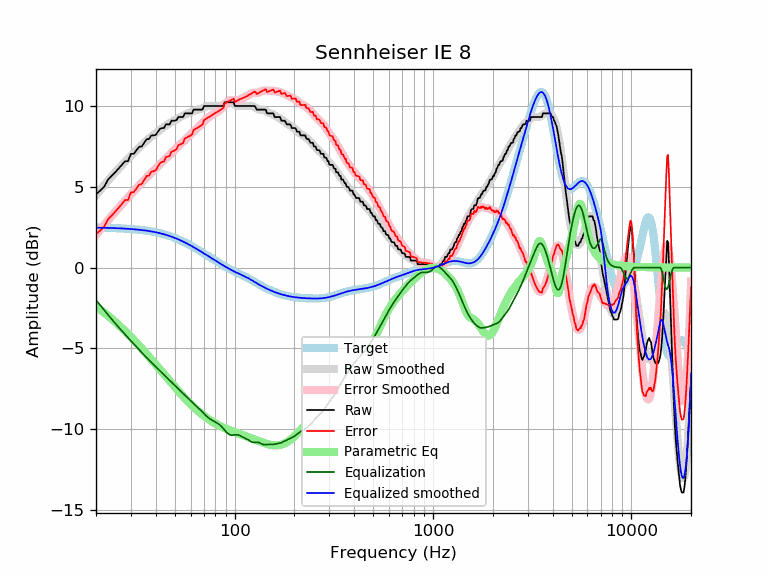

The data file committed next to this chart (first rows):
frequency, raw, error, smoothed, error_smoothed, equalization, parametric_eq, equalized_raw, equalized_smoothed, target
20, 4.54, 2.06, 4.49, 2.01, -2.01, -2.41, 2.52, 2.47, 2.47
21, 4.76, 2.29, 4.80, 2.33, -2.33, -2.60, 2.43, 2.47, 2.47
22, 5.01, 2.55, 5.10, 2.64, -2.64, -2.79, 2.37, 2.46, 2.46
23, 5.45, 2.99, 5.38, 2.93, -2.93, -2.98, 2.52, 2.46, 2.46
24, 5.68, 3.23, 5.65, 3.20, -3.20, -3.17, 2.48, 2.45, 2.45
25, 5.90, 3.46, 5.90, 3.45, -3.45, -3.36, 2.45, 2.44, 2.44
26, 6.13, 3.70, 6.13, 3.69, -3.69, -3.55, 2.44, 2.43, 2.43
27, 6.36, 3.94, 6.34, 3.92, -3.92, -3.74, 2.44, 2.42, 2.42
28, 6.59, 4.17, 6.55, 4.14, -4.14, -3.93, 2.45, 2.41, 2.41
29, 6.59, 4.19, 6.74, 4.34, -4.34, -4.11, 2.25, 2.40, 2.40
30, 7.04, 4.66, 6.93, 4.54, -4.54, -4.30, 2.51, 2.39, 2.39
31, 7.04, 4.67, 7.10, 4.73, -4.73, -4.48, 2.32, 2.37, 2.37
32, 7.27, 4.91, 7.27, 4.91, -4.91, -4.66, 2.36, 2.36, 2.36
33, 7.48, 5.14, 7.43, 5.09, -5.09, -4.84, 2.39, 2.34, 2.34
34, 7.50, 5.17, 7.58, 5.26, -5.26, -5.01, 2.24, 2.32, 2.32
35, 7.73, 5.42, 7.73, 5.42, -5.42, -5.18, 2.31, 2.31, 2.31
36, 7.95, 5.67, 7.86, 5.58, -5.58, -5.35, 2.38, 2.29, 2.29
37, 7.95, 5.69, 7.99, 5.72, -5.72, -5.52, 2.23, 2.26, 2.26
38, 8.18, 5.94, 8.10, 5.86, -5.86, -5.69, 2.32, 2.24, 2.24
39, 8.18, 5.97, 8.22, 6.00, -6.00, -5.85, 2.18, 2.21, 2.21
40, 8.21, 6.02, 8.32, 6.13, -6.13, -6.01, 2.08, 2.19, 2.19
41, 8.41, 6.25, 8.42, 6.26, -6.26, -6.16, 2.15, 2.16, 2.16
42, 8.59, 6.46, 8.52, 6.39, -6.39, -6.31, 2.19, 2.13, 2.13
43, 8.64, 6.54, 8.62, 6.52, -6.52, -6.46, 2.12, 2.10, 2.10
44, 8.64, 6.57, 8.71, 6.64, -6.64, -6.61, 2.00, 2.07, 2.07
45, 8.87, 6.84, 8.79, 6.76, -6.76, -6.75, 2.11, 2.03, 2.03
46, 8.87, 6.87, 8.87, 6.88, -6.88, -6.89, 1.99, 1.99, 1.99
47, 8.87, 6.91, 8.94, 6.99, -6.99, -7.02, 1.88, 1.96, 1.96
48, 9.09, 7.18, 9.01, 7.10, -7.10, -7.15, 2.00, 1.92, 1.92
49, 9.09, 7.22, 9.08, 7.20, -7.20, -7.28, 1.89, 1.88, 1.88
50, 9.09, 7.26, 9.14, 7.30, -7.30, -7.41, 1.79, 1.83, 1.83
51, 9.14, 7.35, 9.20, 7.41, -7.41, -7.53, 1.73, 1.79, 1.79
52, 9.32, 7.57, 9.25, 7.51, -7.51, -7.64, 1.82, 1.75, 1.75
53, 9.32, 7.62, 9.31, 7.61, -7.61, -7.76, 1.72, 1.70, 1.70
54, 9.32, 7.67, 9.36, 7.70, -7.70, -7.87, 1.62, 1.66, 1.66
55, 9.32, 7.71, 9.41, 7.80, -7.80, -7.97, 1.52, 1.61, 1.61
56, 9.55, 7.99, 9.45, 7.89, -7.89, -8.08, 1.66, 1.56, 1.56
57, 9.55, 8.04, 9.50, 7.98, -7.98, -8.18, 1.57, 1.51, 1.51
58, 9.55, 8.09, 9.54, 8.07, -8.07, -8.27, 1.48, 1.46, 1.46
59, 9.55, 8.13, 9.58, 8.16, -8.16, -8.37, 1.39, 1.42, 1.42
60, 9.55, 8.18, 9.62, 8.25, -8.25, -8.45, 1.30, 1.37, 1.37
61, 9.55, 8.23, 9.65, 8.33, -8.33, -8.54, 1.22, 1.32, 1.32
62, 9.78, 8.51, 9.68, 8.42, -8.42, -8.62, 1.36, 1.27, 1.27
63, 9.78, 8.56, 9.71, 8.50, -8.50, -8.70, 1.28, 1.22, 1.22
64, 9.78, 8.61, 9.74, 8.57, -8.57, -8.78, 1.21, 1.17, 1.17
65, 9.78, 8.66, 9.77, 8.65, -8.65, -8.85, 1.13, 1.12, 1.12
66, 9.78, 8.71, 9.79, 8.72, -8.72, -8.92, 1.05, 1.07, 1.07
67, 9.78, 8.76, 9.82, 8.80, -8.80, -8.99, 0.98, 1.02, 1.02
68, 9.78, 8.80, 9.85, 8.88, -8.88, -9.06, 0.90, 0.97, 0.97
69, 9.80, 8.88, 9.89, 8.96, -8.96, -9.12, 0.84, 0.93, 0.93
70, 10.01, 9.13, 9.92, 9.04, -9.04, -9.18, 0.96, 0.88, 0.88
71, 10.01, 9.18, 9.95, 9.12, -9.12, -9.24, 0.89, 0.83, 0.83
72, 10.01, 9.22, 9.98, 9.19, -9.19, -9.29, 0.81, 0.78, 0.78
73, 10.01, 9.27, 10.00, 9.26, -9.26, -9.34, 0.75, 0.74, 0.74
74, 10.01, 9.31, 10.01, 9.32, -9.32, -9.40, 0.69, 0.69, 0.69
75, 10.01, 9.36, 10.02, 9.37, -9.37, -9.44, 0.64, 0.65, 0.65
76, 10.01, 9.40, 10.02, 9.41, -9.41, -9.49, 0.59, 0.60, 0.60
77, 10.01, 9.45, 10.01, 9.46, -9.46, -9.53, 0.55, 0.56, 0.56
78, 10.01, 9.49, 10.01, 9.49, -9.49, -9.58, 0.51, 0.52, 0.52
79, 10.01, 9.53, 10.00, 9.53, -9.53, -9.62, 0.47, 0.47, 0.47
... 553 more rows
